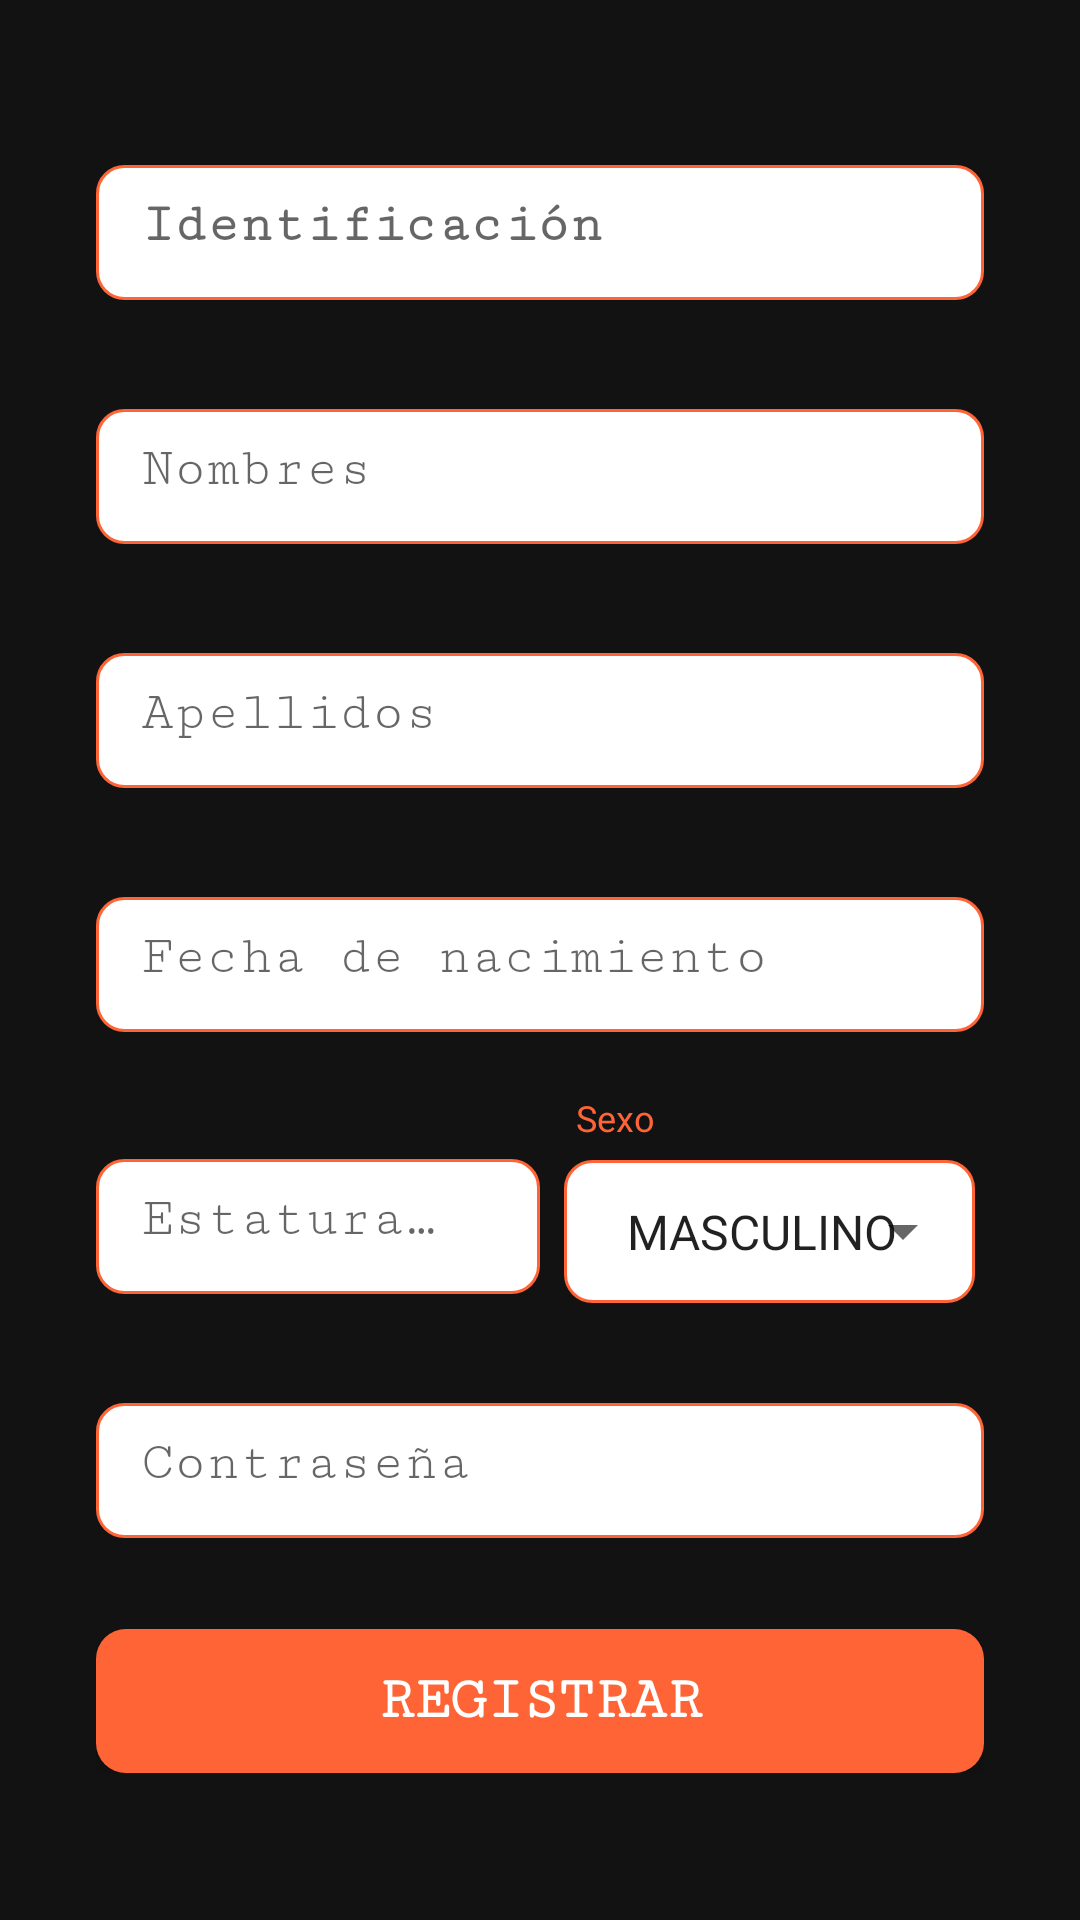

The Android layout XML behind this screen, and the referenced resources:
<!-- AndroidManifest.xml: application theme AppTheme -->
<!-- res/layout/activity_registro.xml -->
<?xml version="1.0" encoding="utf-8"?>
<LinearLayout xmlns:android="http://schemas.android.com/apk/res/android"
xmlns:tools="http://schemas.android.com/tools"
android:layout_width="match_parent"
android:layout_height="match_parent"
xmlns:app="http://schemas.android.com/apk/res-auto"
android:orientation="vertical"
    android:padding="20dp"
android:background="@color/baground_app"
tools:context=".activitys.RegistroActivity">

<android.support.v4.widget.NestedScrollView
    android:layout_width="match_parent"
    android:layout_height="match_parent">

    <LinearLayout
        android:layout_width="match_parent"
        android:layout_height="match_parent"
        android:orientation="vertical"
        android:padding="12dp"
        android:paddingBottom="40dp">


        <LinearLayout
            android:layout_width="match_parent"
            android:layout_height="wrap_content"
            android:layout_marginTop="2dp"
            android:orientation="vertical"
            android:paddingBottom="5dp">

            <LinearLayout
                android:layout_width="match_parent"
                android:layout_height="wrap_content"
                android:layout_marginTop="5dp"
                android:orientation="vertical">


                <android.support.design.widget.TextInputLayout
                    app:errorEnabled="true"
                    android:layout_width="match_parent"
                    android:layout_height="wrap_content"
                    android:layout_weight="1">

                    <EditText
                        android:id="@+id/edtIdentificacion"
                        android:layout_width="match_parent"
                        android:layout_height="wrap_content"
                        android:layout_marginTop="12dp"
                        android:background="@drawable/ic_redondear_edittex"
                        android:drawableTint="@color/colorPrimary"
                        android:fontFamily="serif-monospace"
                        android:hint="Identificación"
                        android:inputType="number"
                        android:padding="@dimen/padding_editText"
                        android:paddingTop="12dp"
                        android:textAlignment="center"
                        android:textColor="@color/colorPrimary"
                        android:textStyle="bold" />

                </android.support.design.widget.TextInputLayout>

                <android.support.design.widget.TextInputLayout
                    app:errorEnabled="true"
                    android:layout_width="match_parent"
                    android:layout_height="wrap_content">

                    <EditText
                        android:id="@+id/edtNombres"
                        android:layout_width="match_parent"
                        android:layout_height="wrap_content"
                        android:background="@drawable/ic_redondear_edittex"
                         android:fontFamily="serif-monospace"
                        android:hint="Nombres"
                        android:inputType="textCapCharacters"
                        android:padding="@dimen/padding_editText" />

                </android.support.design.widget.TextInputLayout>

                <android.support.design.widget.TextInputLayout
                    app:errorEnabled="true"
                    android:layout_width="match_parent"
                    android:layout_height="wrap_content"
                    android:layout_weight="0.7">

                    <EditText
                        android:id="@+id/edtApellidos"
                        android:layout_width="match_parent"
                        android:layout_height="wrap_content"
                        android:background="@drawable/ic_redondear_edittex"
                           android:fontFamily="serif-monospace"
                        android:hint="Apellidos"
                        android:inputType="textCapCharacters"
                        android:maxLines="1"
                        android:padding="@dimen/padding_editText" />


                </android.support.design.widget.TextInputLayout>

                <android.support.design.widget.TextInputLayout
                    app:errorEnabled="true"
                    android:layout_width="match_parent"
                    android:layout_height="wrap_content"
                    android:layout_weight="0.7">

                    <EditText
                        android:id="@+id/edtFechaNacimiento"
                        android:layout_width="match_parent"
                        android:layout_height="wrap_content"
                        android:background="@drawable/ic_redondear_edittex"
                        android:inputType="date"
                        android:padding="@dimen/padding_editText"
                        android:hint="Fecha de nacimiento"
                        android:fontFamily="serif-monospace"
                        android:drawableTint="@color/colorPrimary"
                        android:drawableLeft="@drawable/ic_date"
                        android:focusable="false"
                        android:clickable="true"
                        android:maxLines="1" />

                </android.support.design.widget.TextInputLayout>
                <LinearLayout
                    android:layout_width="match_parent"
                    android:layout_height="wrap_content">



                <android.support.design.widget.TextInputLayout
                    app:errorEnabled="true"
                    android:layout_width="match_parent"
                    android:layout_height="wrap_content"
                    android:paddingTop="6dp"
                    android:layout_weight="1">

                    <EditText
                        android:id="@+id/edtEstatura"
                        android:layout_width="match_parent"
                        android:layout_height="wrap_content"
                        android:background="@drawable/ic_redondear_edittex"
                        android:clickable="true"
                        android:drawableTint="@color/colorPrimary"
                        android:fontFamily="serif-monospace"
                        android:hint="Estatura en cm"
                         android:inputType="number"
                        android:maxLines="1"
                        android:padding="@dimen/padding_editText" />

                </android.support.design.widget.TextInputLayout>

                <LinearLayout
                    android:layout_width="match_parent"
                    android:orientation="vertical"
                    android:layout_weight="1"
                    android:layout_height="wrap_content">
                    <TextView
                        android:layout_width="wrap_content"
                        android:layout_height="wrap_content"
                        android:layout_marginLeft="9sp"
                        android:paddingLeft="3sp"
                        android:paddingRight="3sp"
                        android:textSize="12sp"
                        android:textColor="@color/colorPrimary"
                        android:layout_marginBottom="3sp"
                        android:text="Sexo"
                        />
                    <RelativeLayout
                        android:id="@+id/lyGiftList"
                        android:layout_width="match_parent"
                        android:layout_height="match_parent"

                        android:layout_marginLeft="5sp"
                        >

                        <LinearLayout
                            android:layout_width="match_parent"
                            android:layout_height="match_parent"
                            android:layout_margin="3sp"
                            android:layout_weight="8"
                            android:orientation="horizontal"
                            android:background="@drawable/ic_redondear_spiner"
                            tools:ignore="UselessParent">

                            <Spinner
                                android:id="@+id/spnSexo"
                                android:layout_width="match_parent"
                                android:layout_height="match_parent"
                                android:entries="@array/sexo"
                                android:overlapAnchor="false"
                                android:padding="13sp"
                                android:fontFamily="serif-monospace"

                                android:spinnerMode="dropdown" />

                        </LinearLayout>


                    </RelativeLayout>

                </LinearLayout>
                </LinearLayout>



            </LinearLayout>

            <android.support.design.widget.TextInputLayout
                app:errorEnabled="true"
                android:layout_width="match_parent"
                android:layout_height="wrap_content">

                <EditText
                    android:id="@+id/edtContraseña"
                    android:layout_width="match_parent"
                    android:layout_height="wrap_content"
                    android:background="@drawable/ic_redondear_edittex"
                    android:fontFamily="serif-monospace"
                    android:hint="Contraseña"
                    android:inputType="textPassword"
                    android:padding="@dimen/padding_editText" />

            </android.support.design.widget.TextInputLayout>

        </LinearLayout>



        <FrameLayout
            android:layout_width="match_parent"
            android:layout_height="wrap_content"

            android:layout_marginTop="5dp"
            android:layout_marginBottom="45dp">

            <ProgressBar
                android:id="@+id/progressRegistroCliente"
                android:layout_width="40dp"
                android:layout_height="match_parent"
                android:layout_gravity="center"
                android:padding="3dp"
                android:visibility="gone" />

            <Button
                android:id="@+id/btnRegistrar"
                android:layout_width="match_parent"
                android:layout_height="wrap_content"
                android:background="@drawable/ic_redondear_boton"
                android:backgroundTint="@color/colorPrimary"
                android:fontFamily="serif-monospace"
                android:text="Registrar"
                android:textColor="@android:color/white"
                android:textSize="20sp"
                android:textStyle="bold" />

        </FrameLayout>


    </LinearLayout>
</android.support.v4.widget.NestedScrollView>

</LinearLayout>
<!-- resources referenced by this layout -->
<resources>
  <string-array name="sexo">
          <item>MASCULINO</item>
          <item>FEMENINO</item>
          <item>INDEFINIDO</item>
      </string-array>
  <color name="baground_app" tools:ignore="MissingDefaultResource">#121212</color>
  <color name="colorPrimary">#FE6436</color>
  <dimen name="padding_editText">15dp</dimen>
  <!-- drawable ic_redondear_boton (drawable) -->
  <?xml version="1.0" encoding="utf-8"?>
  <shape xmlns:android="http://schemas.android.com/apk/res/android" >
      <corners
          android:topLeftRadius="10dp"
          android:topRightRadius="10dp"
          android:bottomLeftRadius="10dp"
          android:bottomRightRadius="10dp"
          />
  
      <solid android:color="@color/colorPrimary"/>
  </shape>
  <!-- drawable ic_redondear_edittex (drawable) -->
  <?xml version="1.0" encoding="utf-8"?>
  <layer-list xmlns:android="http://schemas.android.com/apk/res/android">
  
      <item android:top="@dimen/floating_hint_margin">
           <selector xmlns:android="http://schemas.android.com/apk/res/android">
              <item>
                  <shape android:shape="rectangle">
                      <solid android:color="#ffffff"/>
                      <corners android:radius="9dp" />
                      <stroke
                          android:width="1dp"
                          android:color="@color/colorPrimary"
                          />
                  </shape>
              </item>
          </selector>
      </item>
  </layer-list>
  <!-- drawable ic_redondear_spiner (drawable) -->
  <?xml version="1.0" encoding="utf-8"?>
  <shape  xmlns:android="http://schemas.android.com/apk/res/android">
      <solid android:color="#ffffff"/>
      <stroke  android:width="1dp" android:color="@color/colorPrimary"/>
  
      <corners android:radius="9dp" />
      <padding android:left="0dip"
          android:top="0dip"
          android:right="0dip"
          android:bottom="0dip"/>
  </shape>
  <style name="AppTheme" parent="Theme.AppCompat.Light.NoActionBar">
          
          <item name="colorPrimary">@color/colorPrimaryDark</item>
          <item name="colorPrimaryDark">@color/colorPrimaryDark</item>
          <item name="colorAccent">@color/colorAccent</item>
        <item name="android:titleTextStyle">@style/ActionBar.Text</item>
         <item name="titleTextStyle">@style/ActionBar.Text</item>
  
  
      </style>
  <dimen name="floating_hint_margin">5dp</dimen>
  <color name="colorPrimaryDark">#1F1F1F</color>
  <color name="colorAccent">#FD6536</color>
  <style name="ActionBar.Text" parent="@android:style/TextAppearance.Medium">
          <item name="android:textColor">@color/colorPrimary</item>
      </style>
</resources>
